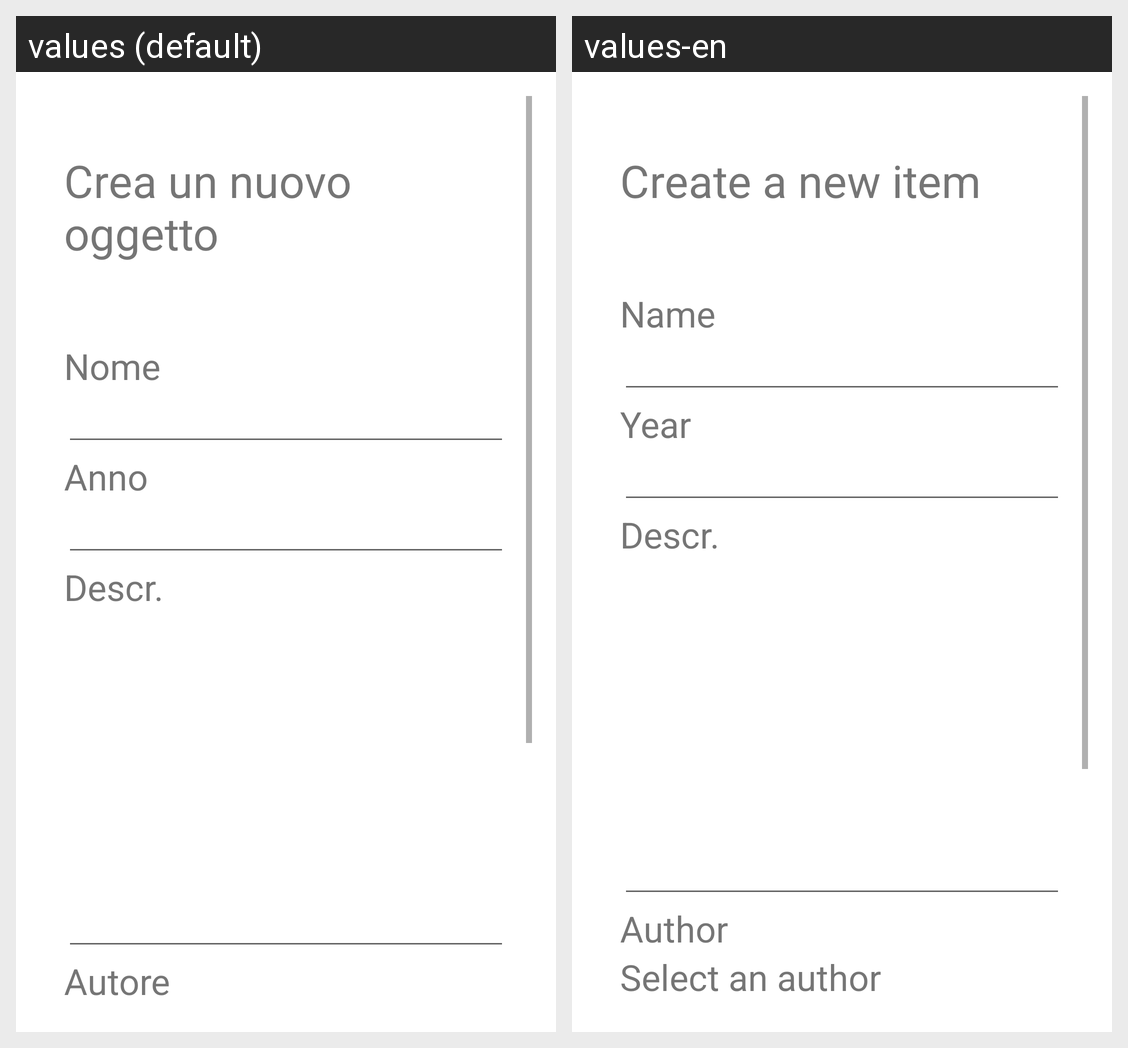

The same Android screen rendered under two of its app's locales, left to right. List the strings drawn on it with the default value and each locale's translation.
Android screen res/layout/crudoggetto_create_fragment.xml rendered under 2 locales, left to right: values (default), values-en. Device: Nexus 5 (rendered at 1080×1920; each locale shown at half size, 540×960, under a caption strip naming it); theme Theme.EProject.
Strings drawn on this screen, with the default value and each locale's value (text and hints the layout hard-codes, and strings that could not be matched under every locale, appear in the picture but are not listed):

crud_create_oggetto
  values: Crea un nuovo oggetto
  values-en: Create a new item

crud_txt_nome
  values: Nome
  values-en: Name

crud_txt_anno
  values: Anno
  values-en: Year

crud_txt_descrizione
  values: Descr.
  values-en: Descr.

crud_txt_autore
  values: Autore
  values-en: Author
